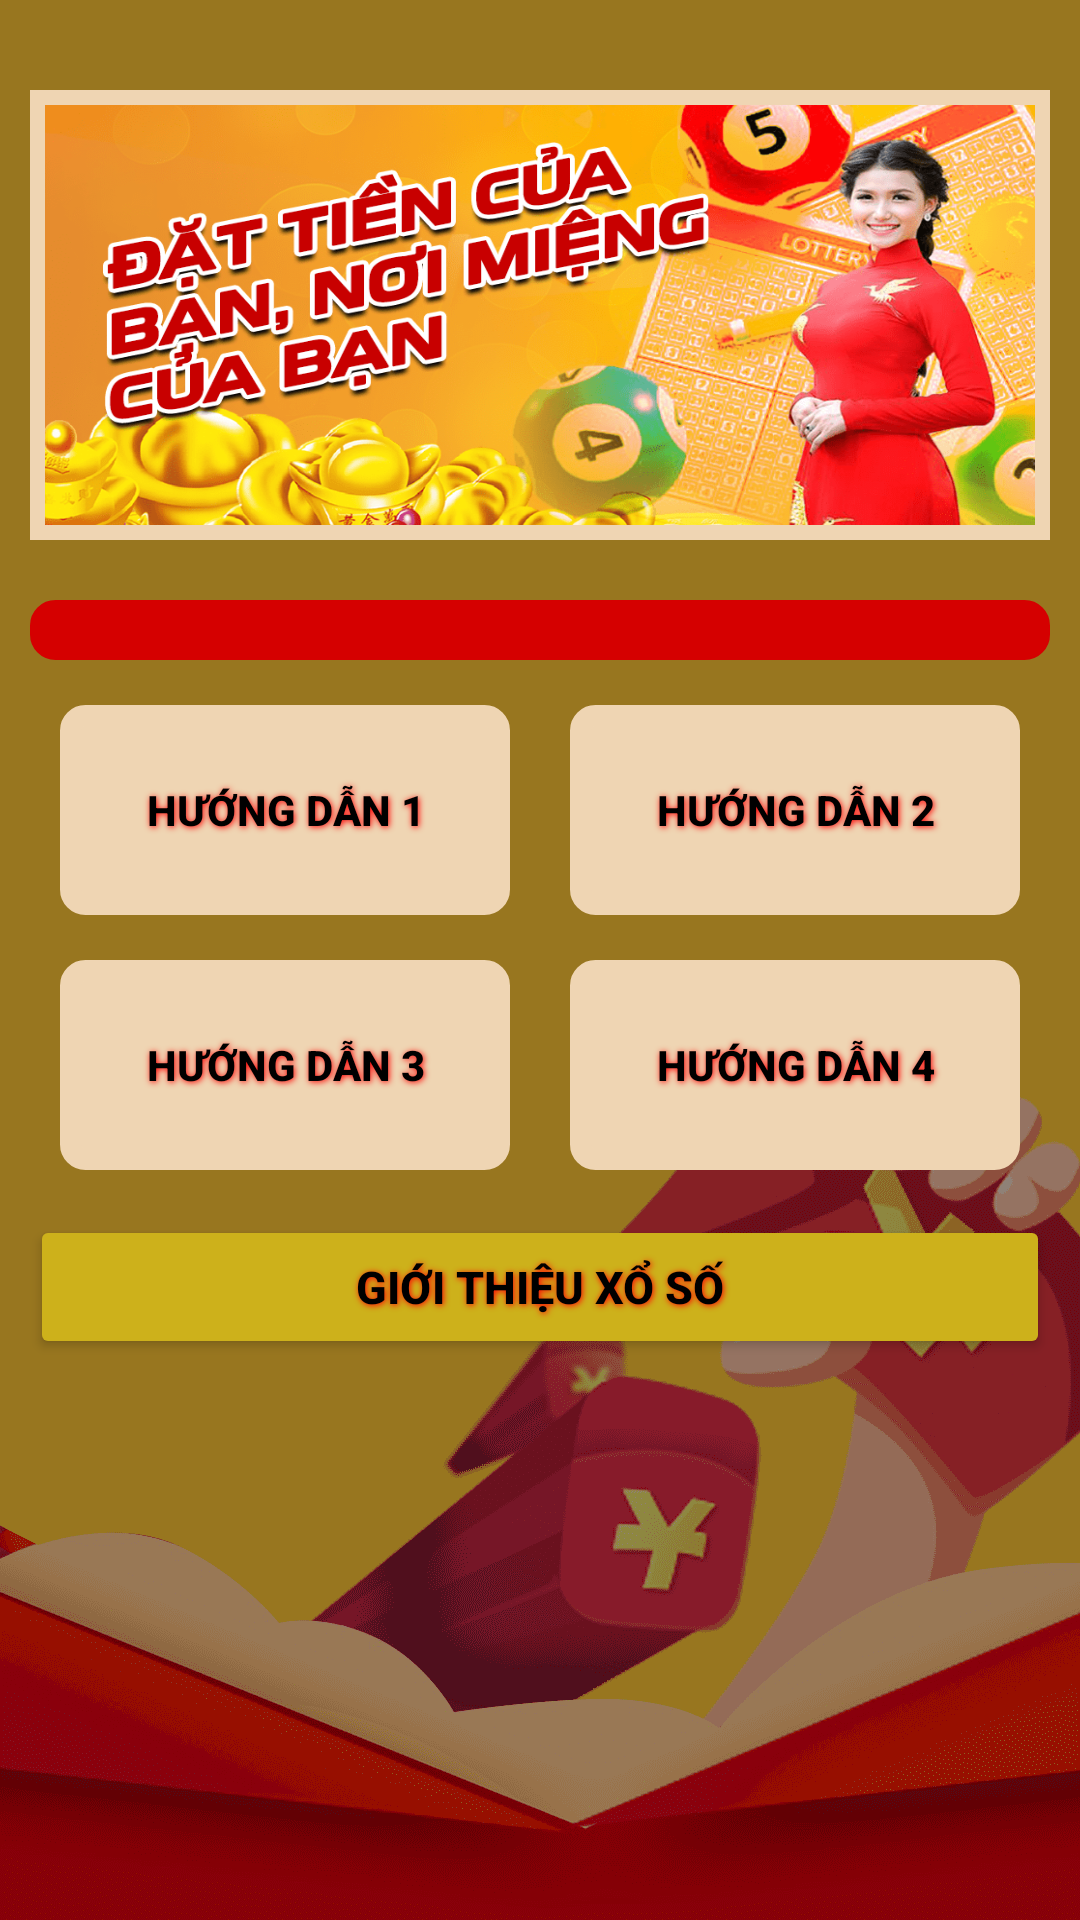

This screen was rendered from an Android layout file. Write that file and the resources it references.
<!-- AndroidManifest.xml: application theme Theme.VietLotterySix -->
<!-- res/layout/activity_main.xml -->
<?xml version="1.0" encoding="utf-8"?>
<androidx.core.widget.NestedScrollView xmlns:android="http://schemas.android.com/apk/res/android"
    xmlns:app="http://schemas.android.com/apk/res-auto"
    xmlns:tools="http://schemas.android.com/tools"
    android:layout_width="match_parent"
    android:layout_height="match_parent"
    android:background="@drawable/bbgc"
    tools:context=".MainActivity">

    <LinearLayout
        android:layout_width="match_parent"
        android:layout_height="wrap_content"
        android:orientation="vertical">

        <LinearLayout
            android:layout_width="match_parent"
            android:layout_height="wrap_content"
            android:orientation="vertical">

        <ImageView
            android:id="@+id/im1"
            android:layout_width="match_parent"
            android:layout_height="150dp"
            android:layout_marginHorizontal="10dp"
            android:layout_marginTop="30dp"
            android:background="@drawable/customborder2"
            android:src="@drawable/banner1"
            android:scaleType="fitXY" />

        <androidx.recyclerview.widget.RecyclerView
            android:id="@+id/recyclerItems"
            android:layout_width="match_parent"
            android:layout_height="match_parent"
            android:layout_below="@id/im1"
            android:layout_gravity="center"
            android:layout_marginHorizontal="10dp"
            android:layout_marginTop="20dp"
            android:background="@drawable/customborder3"
            android:backgroundTint="#D50000"
            android:paddingTop="10dp"
            android:paddingBottom="10dp"
            app:layout_constraintBottom_toBottomOf="parent"
            app:layout_constraintHorizontal_bias="0.0"
            app:layout_constraintLeft_toLeftOf="parent"
            app:layout_constraintRight_toRightOf="parent"
            app:layout_constraintTop_toTopOf="parent"
            app:layout_constraintVertical_bias="0.499" />
        </LinearLayout>
    
    <LinearLayout
        android:layout_width="match_parent"
        android:layout_height="match_parent"
        android:orientation="horizontal"
        android:gravity="center"
        android:layout_marginTop="15dp">

        <Button
            android:id="@+id/jian1"
            android:layout_width="150dp"
            android:layout_height="70dp"
        android:background="@drawable/customborder3"
            android:layout_marginRight="10dp"
            android:text="Hướng dẫn 1"
            app:backgroundTint="#EFD5B3"
            android:shadowColor="#FF0202"
            android:shadowRadius="5"
            android:shadowDx="1"
            android:shadowDy="1"
            android:textStyle="bold"
            android:textColor="@color/black"/>

        <Button
            android:id="@+id/jian2"
            android:layout_width="150dp"
            android:layout_height="70dp"
            android:layout_marginLeft="10dp"
            android:background="@drawable/customborder3"
            android:text="Hướng dẫn 2"
            app:backgroundTint="#EFD5B3"
            android:shadowColor="#FF0202"
            android:shadowRadius="5"
            android:shadowDx="1"
            android:shadowDy="1"
            android:textColor="@color/black"
            android:textStyle="bold"/>

    </LinearLayout>

        <LinearLayout
            android:layout_width="match_parent"
            android:layout_height="match_parent"
            android:orientation="horizontal"
            android:gravity="center"
            android:layout_marginTop="15dp">

            <Button
                android:id="@+id/jian3"
                android:layout_width="150dp"
                android:layout_height="70dp"
                android:background="@drawable/customborder3"
                android:layout_marginRight="10dp"
                android:text="Hướng dẫn 3"
                app:backgroundTint="#EFD5B3"
                android:shadowColor="#FF0202"
                android:shadowRadius="5"
                android:shadowDx="1"
                android:shadowDy="1"
                android:textColor="@color/black"
                android:textStyle="bold"/>

            <Button
                android:id="@+id/jian4"
                android:layout_width="150dp"
                android:layout_height="70dp"
                android:layout_marginLeft="10dp"
                android:background="@drawable/customborder3"
                android:text="Hướng dẫn 4"
                app:backgroundTint="#EFD5B3"
                android:shadowColor="#FF0202"
                android:shadowRadius="5"
                android:shadowDx="1"
                android:shadowDy="1"
                android:textColor="@color/black"
                android:textStyle="bold"/>

        </LinearLayout>

        <Button
            android:id="@+id/btnA"
            android:layout_width="match_parent"
            android:layout_height="wrap_content"
            android:layout_marginTop="15dp"
            android:layout_marginBottom="20dp"
            android:layout_marginHorizontal="10dp"
            android:text="GIỚI THIỆU XỔ SỐ"
            android:backgroundTint="#CDB11B"
            android:textColor="@color/black"
            android:textSize="15dp"
            android:textStyle="bold"
            android:shadowColor="#FF0202"
            android:shadowRadius="5"
            android:shadowDx="1"
            android:shadowDy="1"/>

    </LinearLayout>
</androidx.core.widget.NestedScrollView>
<!-- resources referenced by this layout -->
<resources>
  <!-- drawable banner1: png bitmap (drawable, 211667 bytes) -->
  <!-- drawable bbgc: png bitmap (drawable, 68021 bytes) -->
  <!-- drawable customborder2 (drawable) -->
  <?xml version="1.0" encoding="utf-8"?>
  <shape xmlns:android="http://schemas.android.com/apk/res/android" android:shape="rectangle">
      <padding android:left="5dp" android:right="5dp" android:top="5dp" android:bottom="5dp"/>
      <stroke android:width="7dp" android:color="#EFD5B3"/>
  </shape>
  <!-- drawable customborder3 (drawable) -->
  <?xml version="1.0" encoding="utf-8"?>
  <shape xmlns:android="http://schemas.android.com/apk/res/android" android:shape="rectangle">
  <corners android:radius="5dp"/>
      <padding android:left="5dp" android:right="5dp" android:top="5dp" android:bottom="5dp"/>
      <stroke android:width="7dp" android:color="#63FB03"/>
  </shape>
  <style name="Theme.VietLotterySix" parent="Theme.MaterialComponents.DayNight.NoActionBar">
          
          <item name="colorPrimary">@color/purple_500</item>
          <item name="colorPrimaryVariant">@color/purple_700</item>
          <item name="colorOnPrimary">@color/white</item>
          
          <item name="colorSecondary">@color/teal_200</item>
          <item name="colorSecondaryVariant">@color/teal_700</item>
          <item name="colorOnSecondary">@color/black</item>
          
          <item name="android:statusBarColor" tools:targetApi="l">?attr/colorPrimaryVariant</item>
          
      </style>
  <!-- not gathered from this repository: default colours our renderer supplied (Android Studio template values) -->
  <color name="purple_500">#FF6200EE</color>
  <color name="purple_700">#FF3700B3</color>
  <color name="teal_200">#FF03DAC5</color>
  <color name="teal_700">#FF018786</color>
  <color name="black">#FF000000</color>
  <color name="white">#FFFFFFFF</color>
</resources>
